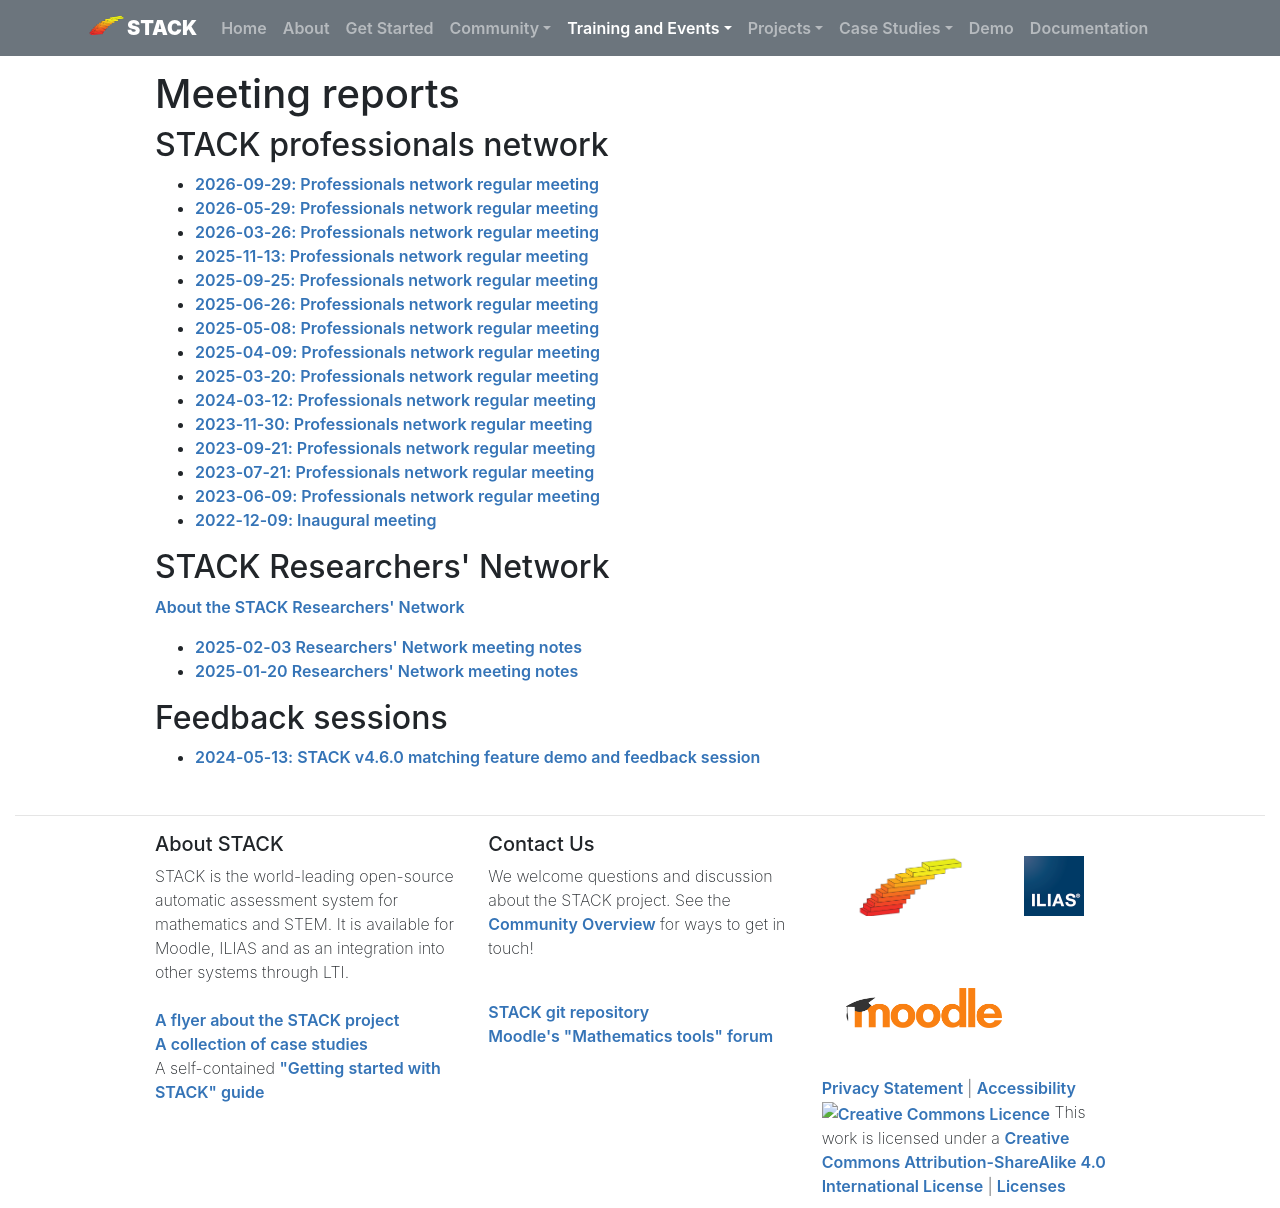

repository: maths/stack-web · page: MeetingReports/index.html · generator: mkdocs

# Meeting reports

## STACK professionals network
* [2026-09-29: Professionals network regular meeting](2026-09-29-ProfessionalsNetwork.md)
* [2026-05-29: Professionals network regular meeting](2026-05-29-ProfessionalsNetwork.md)
* [2026-03-26: Professionals network regular meeting](2026-03-26-ProfessionalsNetwork.md)
* [2025-11-13: Professionals network regular meeting](2025-11-13-ProfessionalsNetwork.md)
* [2025-09-25: Professionals network regular meeting](2025-09-25-ProfessionalsNetwork.md)
* [2025-06-26: Professionals network regular meeting](2025-06-26-ProfessionalsNetwork.md)
* [2025-05-08: Professionals network regular meeting](2025-05-08-ProfessionalsNetwork.md)
* [2025-04-09: Professionals network regular meeting](2025-04-09-ProfessionalsNetwork.md)
* [2025-03-20: Professionals network regular meeting](2025-03-20-ProfessionalsNetwork.md)
* [2024-03-12: Professionals network regular meeting](2024-03-12-NetworkReport.md)
* [2023-11-30: Professionals network regular meeting](2023-11-30-NetworkReport.md)
* [2023-09-21: Professionals network regular meeting](2023-09-21-NetworkReport.md) 
* [2023-07-21: Professionals network regular meeting](2023-07-21-NetworkReport.md) 
* [2023-06-09: Professionals network regular meeting](2023-06-09-NetworkReport.md) 
* [2022-12-09: Inaugural meeting](2022-12-09-NetworkReport.md) 

## STACK Researchers' Network

[About the STACK Researchers' Network](../Communities/Researchers_network.md)

* [2025-02-03 Researchers' Network meeting notes](2025-02-03-ResearchersNetwork.md)
* [2025-01-20 Researchers' Network meeting notes](2025-01-20-ResearchersNetwork.md)

## Feedback sessions

* [2024-05-13: STACK v4.6.0 matching feature demo and feedback session](2024-05-13-ParsonsV2Demo.md)
